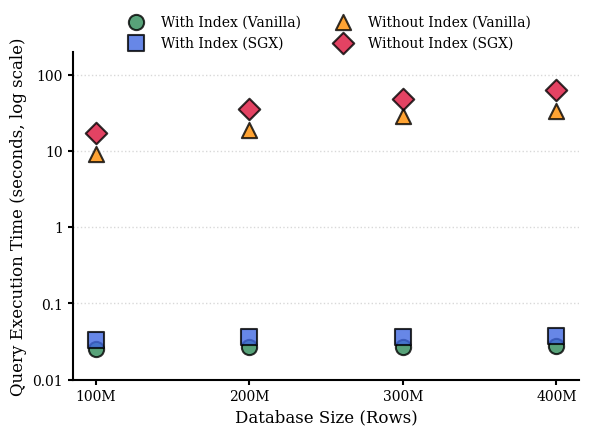

This figure's Python source:
import matplotlib.pyplot as plt
import numpy as np
from matplotlib.ticker import LogLocator, LogFormatter

# --- IEEE Style Formatting ---
# This section sets up the plot to look more like a standard IEEE publication figure.
# It includes settings for font, line thickness, and marker size for a professional look.
plt.rcParams.update({
    "font.size": 11,
    "font.family": "serif",
    "axes.labelsize": 12,
    "xtick.labelsize": 10,
    "ytick.labelsize": 10,
    "legend.fontsize": 10,
    "figure.figsize": (6, 4.5),
    "axes.linewidth": 1.5,
})

# --- Dataset ---
x_labels = ['100M', '200M', '300M', '400M']
with_index_nosgx = [0.025, 0.027, 0.027, 0.028]
with_index_sgx = [0.033, 0.036, 0.036, 0.037]
without_index_nosgx = [9.118, 18.980, 28.529, 33.344]
without_index_sgx = [17.293, 35.275, 47.580, 62.818]

# --- Scatter Plot Setup ---
# Create a single figure and axes
fig, ax = plt.subplots()
x = np.arange(len(x_labels))  # the label locations

# Define colors and markers for scatter plot
colors = {
    'green': '#2E8B57',     # Sea green
    'blue': '#4169E1',      # Royal blue
    'orange': '#FF8C00',    # Dark orange
    'red': '#DC143C'        # Crimson
}

# Different markers for better distinction
markers = {
    'with_vanilla': 'o',      # Circle
    'with_sgx': 's',          # Square
    'without_vanilla': '^',   # Triangle up
    'without_sgx': 'D'        # Diamond
}

# Plot scatter points with larger marker sizes for visibility
ax.scatter(x, with_index_nosgx, marker=markers['with_vanilla'], s=120, 
          label='With Index (Vanilla)', color=colors['green'], 
          edgecolors='black', linewidth=1.5, alpha=0.8)

ax.scatter(x, with_index_sgx, marker=markers['with_sgx'], s=120, 
          label='With Index (SGX)', color=colors['blue'], 
          edgecolors='black', linewidth=1.5, alpha=0.8)

ax.scatter(x, without_index_nosgx, marker=markers['without_vanilla'], s=120, 
          label='Without Index (Vanilla)', color=colors['orange'], 
          edgecolors='black', linewidth=1.5, alpha=0.8)

ax.scatter(x, without_index_sgx, marker=markers['without_sgx'], s=120, 
          label='Without Index (SGX)', color=colors['red'], 
          edgecolors='black', linewidth=1.5, alpha=0.8)

# --- Axes and Labels ---
ax.set_yscale('log')
ax.set_xlabel("Database Size (Rows)")
ax.set_ylabel("Query Execution Time (seconds, log scale)")
ax.set_xticks(x)
ax.set_xticklabels(x_labels)

# --- Ultra-Clean Y-Axis (No Noise) ---
# Set explicit y-axis limits to control the range
ax.set_ylim(0.01, 200)

# Use LogLocator with specific base and subs to control tick placement
major_locator = LogLocator(base=10, subs=(1,), numdecs=4, numticks=15)
ax.yaxis.set_major_locator(major_locator)

# Set specific major ticks
ax.set_yticks([0.01, 0.1, 1, 10, 100])
ax.set_yticklabels(['0.01', '0.1', '1', '10', '100'])

# Completely disable minor ticks
ax.yaxis.set_minor_locator(plt.NullLocator())
ax.tick_params(axis='y', which='minor', size=0, width=0, labelsize=0)

# --- Legend and Grid ---
# Updated legend to be horizontal at the top, outside the plot area.
ax.legend(loc='upper center', bbox_to_anchor=(0.5, 1.15),
          ncol=2, frameon=False)
# Use a sparse grid on the major ticks for both axes.
ax.grid(True, which="major", axis='y', linestyle=':', linewidth=1, color='gray', alpha=0.3)

# --- Final Touches ---
ax.spines['right'].set_visible(False)
ax.spines['top'].set_visible(False)
ax.tick_params(width=1.5, which='major')

# Adjust layout to ensure all elements, including the legend, fit perfectly.
plt.tight_layout(pad=1.0)

# --- Save and Show ---
# Save the figure in high-resolution PDF format, ideal for papers.
plt.savefig("mtdb_query_execution_time_scatter.pdf", format='pdf', dpi=300, bbox_inches='tight')
plt.show()
